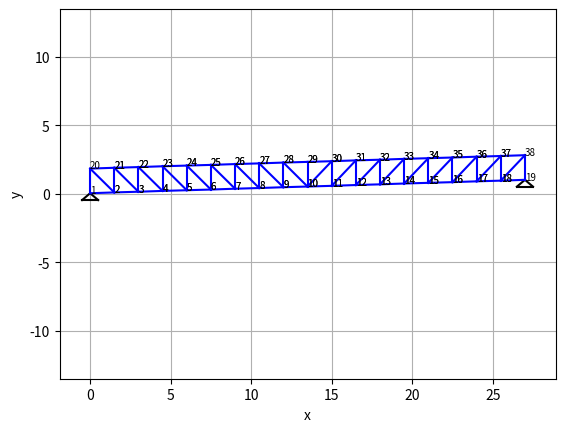

This chart was generated by the following Python code:
import matplotlib.pyplot as plt
#from anastruct.fem.system import SystemElements as struct



### Plotagem do diagrama de Cortante
##plt.subplot(311)
##for valor in listaCortantes:
##    plt.text(valor[0], valor[1], '%.2f kN' % valor[1], fontsize=7)
##
##
##plt.plot(xp, ypv, 'b')
##plt.plot([x,xn],[0., 0.],'k')
##plt.xlabel('x')
##plt.ylabel('y')
##plt.ylim(min(ypv)*1.5, max(ypv)*1.5)
##plt.legend(['V[x]'])
##plt.title('Cortante [kN], Momento [kN.m] Flecha [cm]')
##plt.grid()

# valor do vao em metros
vao = 27
vaos = [27,37,12]
meio_vao = round(vao / 2, 2)
espacamento_padrao = 1.5

# altura viga treliçada
h_viga = round(vao/15,2)

print(h_viga)
               

espacamento_calc = 2.1

n_vao_montantes = round(vao / espacamento_padrao,0)
while espacamento_calc > 2:
    espacamento_calc = vao / n_vao_montantes
    n_vao_montantes +=1 # round(vao / espacamento_padrao,0)
##    print('n_vao_montantes',n_vao_montantes)
##    print('espacamento_calc',espacamento_calc)

print('espacamento_calc',espacamento_calc)
coord_x = {}
x = 0
i = 1
coord_x[i] = x
print('n_vao_montantes',n_vao_montantes)
##print('x', x, i)
while x < vao:
    x += espacamento_calc
    i += 1
    coord_x[i] = x
    
##    print('x', x, i)
print('valores de x', len(coord_x))
print('chaves', coord_x.keys())
##print(coord_x)

coord_y = {}
y = 0
i = 0
coord_y[i] = y
dy = 0
for k in range(1, int(n_vao_montantes)+1):
    dy = h_viga*3/100
    y += dy
    i += 1
    coord_y[i] = y
##    print('y', y, 'dy', dy, i, k)
    
##print(coord_y)

nos = {}
for i in range(1, int(n_vao_montantes) + 1):
    nos[i]=[coord_x[i], round(coord_y[i],2)]
    nos[i+n_vao_montantes]=[coord_x[i], round(coord_y[i]+h_viga,2)]


##print(nos)

def apoios(plot, x, y):
    plt.plot([x + .5, x - .5],[y - .5,y - .5],'k')
    plt.plot([x + .5, x],[y - .5, y],'k')
    plt.plot([x, x - .5],[y, y - .5],'k')
    

    
plt.subplot(111)



# lançamento de banzos
for i in range(1, int(n_vao_montantes)):
    # lançamento apoios
    if i == 1:
        apoios(plt, nos[i][0], nos[i][1])
    elif i == (n_vao_montantes-1):
        apoios(plt, nos[i+1][0], nos[i+1][1])
    # banzo inferior
    x1a = nos[i][0]
    x2a = nos[i+1][0]
    y1a = nos[i][1]
    y2a = nos[i+1][1]
    plt.plot([x1a, x2a], [y1a, y2a],'b')
    plt.text(x1a, y1a, i, fontsize=7)
    plt.text(x2a, y2a, i+1, fontsize=7)
    # banzo superior
    k = i + int(n_vao_montantes)
    x1b = nos[k][0]
    x2b = nos[k+1][0]
    y1b = nos[k][1]
    y2b = nos[k+1][1]
    plt.plot([x1b, x2b], [y1b, y2b],'b')
    plt.text(x1b, y1b, k, fontsize=7)
    plt.text(x2b, y2b, k+1, fontsize=7)
    # montantes
    plt.plot([x1a, x1b], [y1a, y1b],'b')
    if i == (n_vao_montantes-1):
        plt.plot([x2a, x2b], [y2a, y2b],'b')    
    # diagonais
    if x1a >= meio_vao:
        plt.plot([x1a, x2b], [y1a, y2b],'b')
    else:
        plt.plot([x2a, x1b], [y2a, y1b],'b')
    #plt.plot([nos[k][0],nos[k+1][0]],[nos[k][1],nos[k+1][1]],'b')

#lançamento de montantes


plt.xlabel('x')
plt.ylabel('y')
plt.ylim(-vao/2, vao/2)
plt.grid()

plt.show()

##n_vao_montantes = round(vao / espacamento_padrao,0)
##
##espacamento_calc = vao / n_vao_montantes
##
##print('n_vao_montantes',n_vao_montantes)
##print('espacamento_calc',espacamento_calc)


e = 2.0 * (10 ** 12) # MPa - 10 x kN/m2
a = 100 * (100**-2)# m2
i = 0.000997543

#ss = SystemElements(EA=e*a/10)

